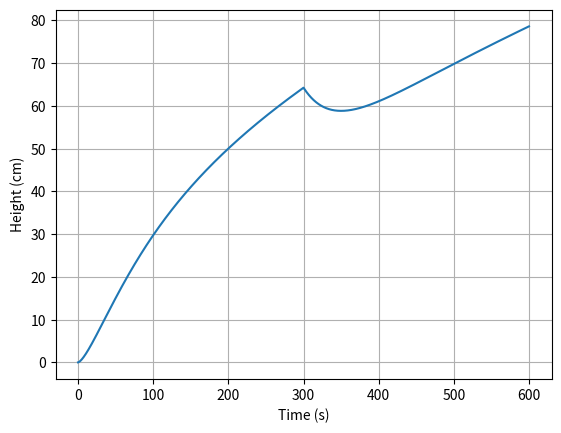

Here is the Python script that generated this plot:
import matplotlib.pyplot as plt

def dh_dt(t, h):
    if t<300:
        return ((t**(0.5)-25*h)/1000)
    else:
        return ((t**(0.5)-25*h-4)/1000)

t=0
h=0

tf=600
step_size=0.1
steps=int((tf-t)/step_size)

T=[t]
H=[h]

for step in range(steps):
    m1 = dh_dt(t,h)
    m2 = dh_dt(t+step_size/2, h+((step_size/2)*m1))
    m3 = dh_dt(t+step_size/2, h+((step_size/2)*m2))
    m4 = dh_dt(t+step_size, h+(step_size)*m3)
    avg_slope = (m1+2*(m2+m3)+m4)/6
    h += avg_slope*step_size
    t += step_size
    H.append(h*100)
    T.append(t)
    if round(t, 5) == 300:
        print(f"At t = 5 mins, h = {h*100:.4f} cm")

print(f"At t = 10 mins, h = {h*100:.4f} cm")

plt.plot(T,H)
plt.xlabel("Time (s)")
plt.ylabel("Height (cm)")
plt.grid()
plt.show()
